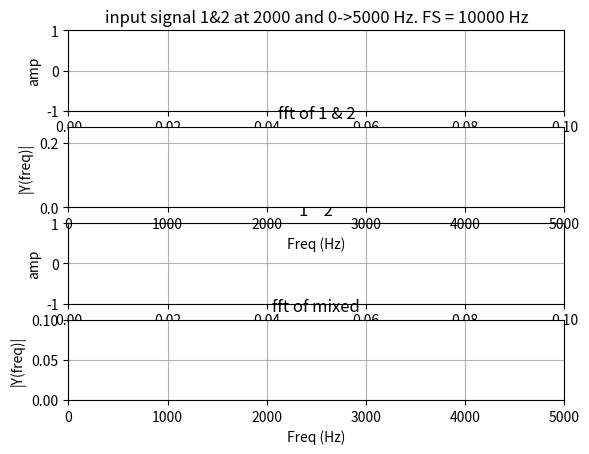

Recreate this plot in Python.
import numpy as np
from scipy import signal
import matplotlib.pyplot as plt
import matplotlib.animation as animation

LW = 0.5
# sampling rate
fs = float(10000)
time = 0.1 # s
input_freq2 = 2000 # hz
start_freq = 0
stop_freq = int(fs/2)
step_freq = 50

samples = np.linspace(0, time, int(fs*time), endpoint=False)

def plots(input_freq1, sig1,sig2,mixed,fft1,fft2,fftmixed):
    print("input signal 1 freq %d Hz" % input_freq1)
    in_signal1 = np.sin(2 * np.pi * input_freq1 * samples) * 0.5

    print("input signal 2 freq %d Hz" % input_freq2)
    in_signal2 = np.sin(2 * np.pi * input_freq2 * samples) * 0.5

    sig1.set_data(samples, in_signal1)
    sig2.set_data(samples, in_signal2)

    # plot mixed signal
    mixed_sig = in_signal1 * in_signal2

    mixed.set_data(samples, mixed_sig)

    #fft
    n = len(samples)
    k = np.arange(n/2)
    T = n/fs
    frq = k/T # two sides frequency range

    Y = np.fft.fft(mixed_sig)/n # fft computing and normalization
    Y = Y[range(int(n/2))]
    fftmixed.set_data(frq, abs(Y))

    Y = np.fft.fft(in_signal1)/n # fft computing and normalization
    Y = Y[range(int(n/2))]
    fft1.set_data(frq, abs(Y))

    Y = np.fft.fft(in_signal2)/n # fft computing and normalization
    Y = Y[range(int(n/2))]
    fft2.set_data(frq, abs(Y))
    return sig1, sig2, mixed, fft1, fft2, fftmixed

def setup_plots():
    # do all the plots
    num_plots = 4

    # plot input signal
    fig = plt.figure()
    ax1 = fig.add_subplot(num_plots,1,1)
    ax1.set_title("input signal 1&2 at %d and %d->%d Hz. FS = %d Hz" % (input_freq2, start_freq, stop_freq, fs))
    ax1.set_xlabel('time')
    ax1.set_ylabel('amp')
    ax1.set_xlim(0, time)
    ax1.set_ylim(-1, 1)
    ax1.grid()

    sig1, = ax1.plot([],[], 'r', linewidth=LW)
    sig2, = ax1.plot([],[], 'y', linewidth=LW)

    ax2 = fig.add_subplot(num_plots,1,3)
    ax2.set_title("1 * 2")
    ax2.set_xlabel('time')
    ax2.set_ylabel('amp')
    ax2.set_xlim(0, time)
    ax2.set_ylim(-1, 1)
    ax2.grid()
    mixed, = ax2.plot([], [], 'b', linewidth=LW)


    ax3 = fig.add_subplot(num_plots,1,4)
    ax3.set_title("fft of mixed")
    ax3.set_xlabel('Freq (Hz)')
    ax3.set_ylabel('|Y(freq)|')
    ax3.set_xlim(0, fs/2)
    ax3.set_ylim(0, 0.10)
    ax3.grid()
    fftmixed, = ax3.plot([], [], 'b', linewidth=LW)

    ax4 = fig.add_subplot(num_plots,1,2)
    ax4.set_title("fft of 1 & 2")
    ax4.set_xlabel('Freq (Hz)')
    ax4.set_ylabel('|Y(freq)|')
    ax4.set_xlim(0, fs/2)
    ax4.set_ylim(0, 0.25)
    ax4.grid()
    fft1, = ax4.plot([], [], 'r', linewidth=LW)
    fft2, = ax4.plot([], [], 'y', linewidth=LW)

    return fig,sig1, sig2, mixed, fft1, fft2, fftmixed

def freq_range():
    return iter( range(start_freq, stop_freq, step_freq))

if __name__ == '__main__':
    fig, sig1, sig2, mixed, fft1, fft2, fftmixed = setup_plots()
#    plots(ax1,ax2,ax3,ax4,500,800)
    line_ani = animation.FuncAnimation(fig, plots, freq_range, repeat=True, fargs=(sig1, sig2, mixed, fft1, fft2, fftmixed), interval=50, blit=False)
    plt.show()
